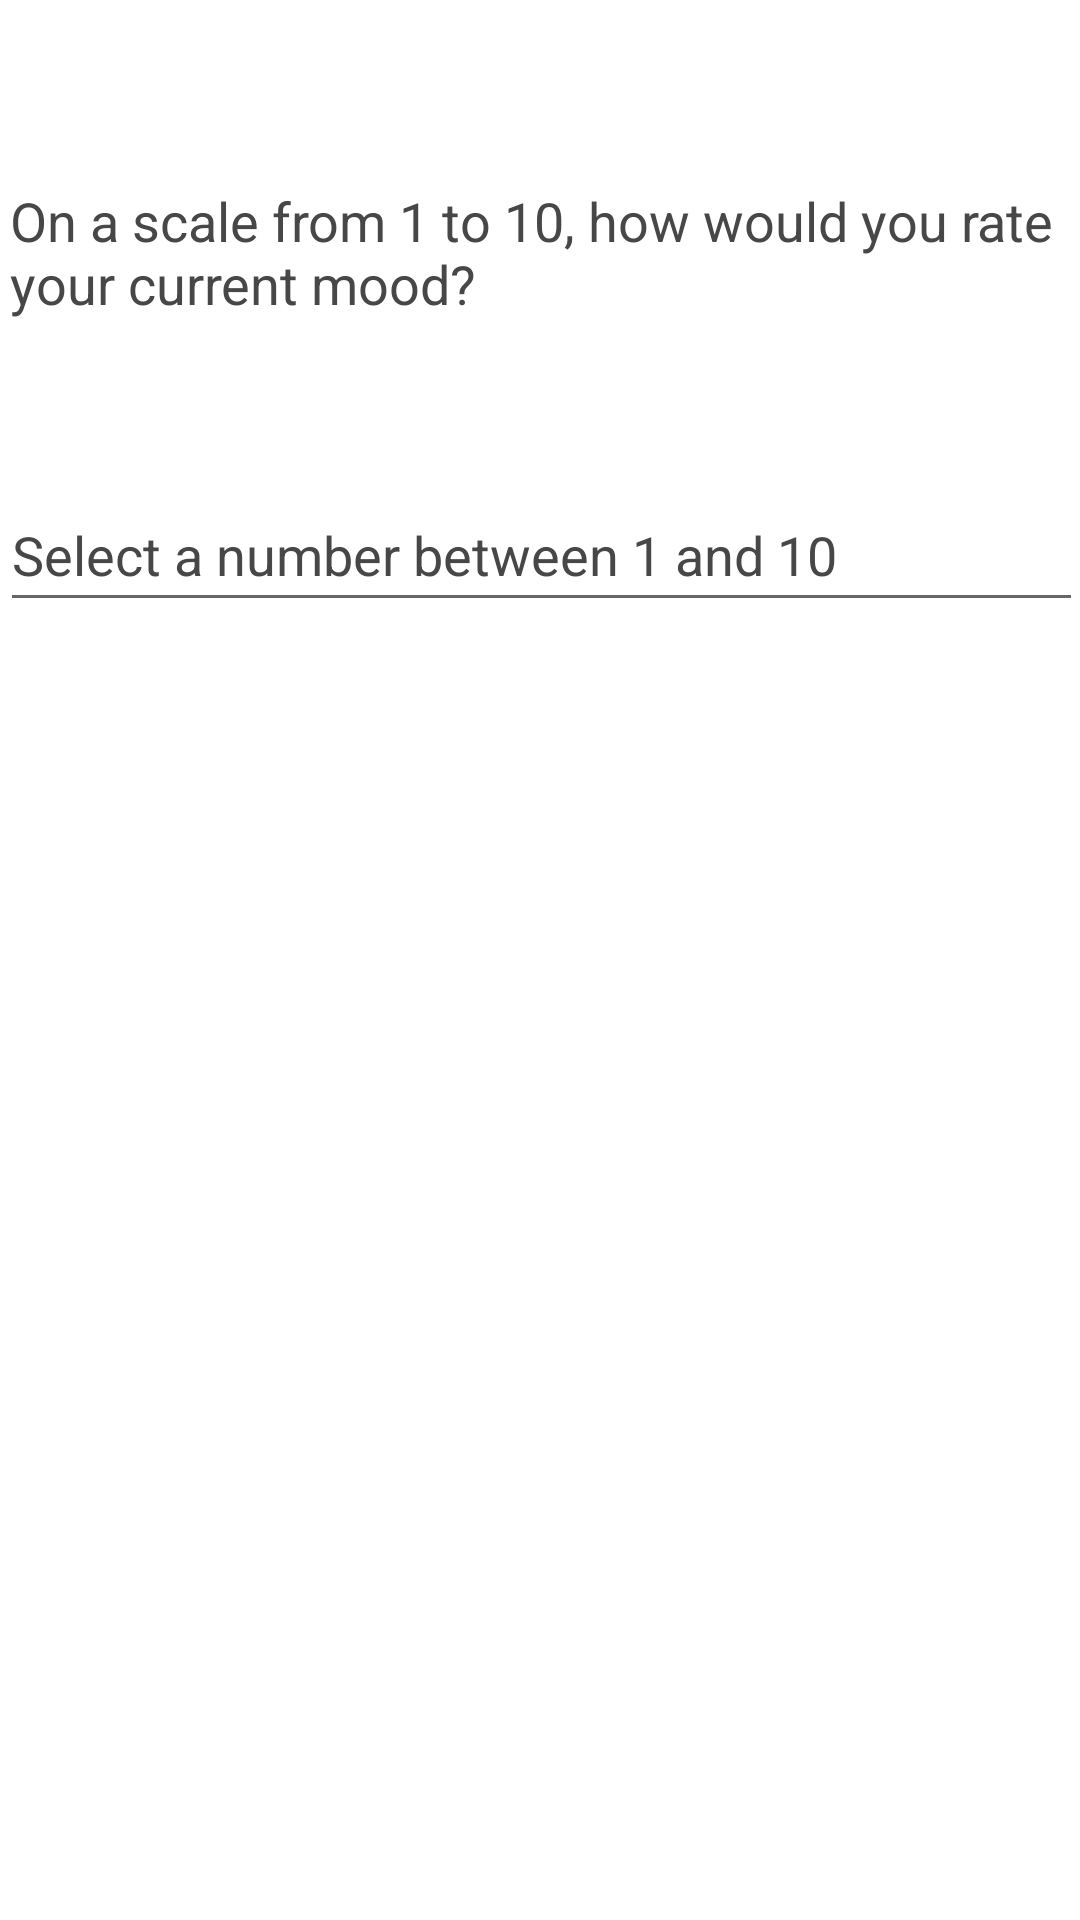

This screen was rendered from an Android layout file. Write that file and the resources it references.
<!-- AndroidManifest.xml: application theme Theme.2MG -->
<!-- res/layout/activity_feelings.xml -->
<?xml version="1.0" encoding="utf-8"?>
<androidx.constraintlayout.widget.ConstraintLayout xmlns:android="http://schemas.android.com/apk/res/android"
    xmlns:app="http://schemas.android.com/apk/res-auto"
    xmlns:tools="http://schemas.android.com/tools"
    android:layout_width="match_parent"
    android:layout_height="match_parent"
    tools:context=".FeelingsActivity">


    <ImageView
        android:id="@+id/imageView3"
        android:layout_width="match_parent"
        android:layout_height="match_parent"
        android:alpha='0.4'
        android:scaleType="centerCrop"
        android:src="@drawable/background"
        app:layout_constraintBottom_toBottomOf="parent"
        app:layout_constraintEnd_toEndOf="parent"
        app:layout_constraintHorizontal_bias="1.0"
        app:layout_constraintStart_toStartOf="parent"
        app:layout_constraintTop_toTopOf="parent"
        app:layout_constraintVertical_bias="0.0" />

    <TextView
        android:id="@+id/textView4"
        android:layout_width="375dp"
        android:layout_height="74dp"
        android:layout_marginStart="24dp"
        android:layout_marginLeft="24dp"
        android:layout_marginEnd="24dp"
        android:layout_marginRight="24dp"
        android:layout_marginBottom="24dp"
        android:text="On a scale from 1 to 10, how would you rate your current mood?"
        android:textColor="#474747"
        android:textSize="18sp"
        app:layout_constraintBottom_toBottomOf="@+id/imageView3"
        app:layout_constraintEnd_toEndOf="parent"
        app:layout_constraintHorizontal_bias="0.333"
        app:layout_constraintStart_toStartOf="@+id/imageView3"
        app:layout_constraintTop_toTopOf="parent"
        app:layout_constraintVertical_bias="0.113" />

    <EditText
        android:id="@+id/editTextTextPersonName2"
        android:layout_width="361dp"
        android:layout_height="48dp"
        android:layout_marginTop="24dp"
        android:layout_marginBottom="24dp"
        android:ems="10"
        android:hint="Select a number between 1 and 10"
        android:inputType="textPersonName"
        android:textColor="#474747"
        android:textColorHint="#474747"
        app:layout_constraintBottom_toBottomOf="parent"
        app:layout_constraintEnd_toEndOf="parent"
        app:layout_constraintHorizontal_bias="0.493"
        app:layout_constraintStart_toStartOf="parent"
        app:layout_constraintTop_toBottomOf="@+id/textView4"
        app:layout_constraintVertical_bias="0.0" />


</androidx.constraintlayout.widget.ConstraintLayout>
<!-- resources referenced by this layout -->
<resources>
  <style name="Theme.2MG" parent="Theme.MaterialComponents.DayNight.DarkActionBar">
          
          <item name="colorPrimary">@color/theme</item>
          <item name="colorPrimaryVariant">@color/theme</item>
          <item name="colorOnPrimary">@color/white</item>
          
          <item name="colorSecondary">@color/teal_200</item>
          <item name="colorSecondaryVariant">@color/teal_700</item>
          <item name="colorOnSecondary">@color/black</item>
          
          <item name="android:statusBarColor" tools:targetApi="l">?attr/colorPrimaryVariant</item>
          
      </style>
  <color name="theme">#FF8CE39A</color>
  <color name="white">#FFFFFFFF</color>
  <color name="teal_200">#FF03DAC5</color>
  <color name="teal_700">#FF018786</color>
  <color name="black">#FF000000</color>
</resources>
